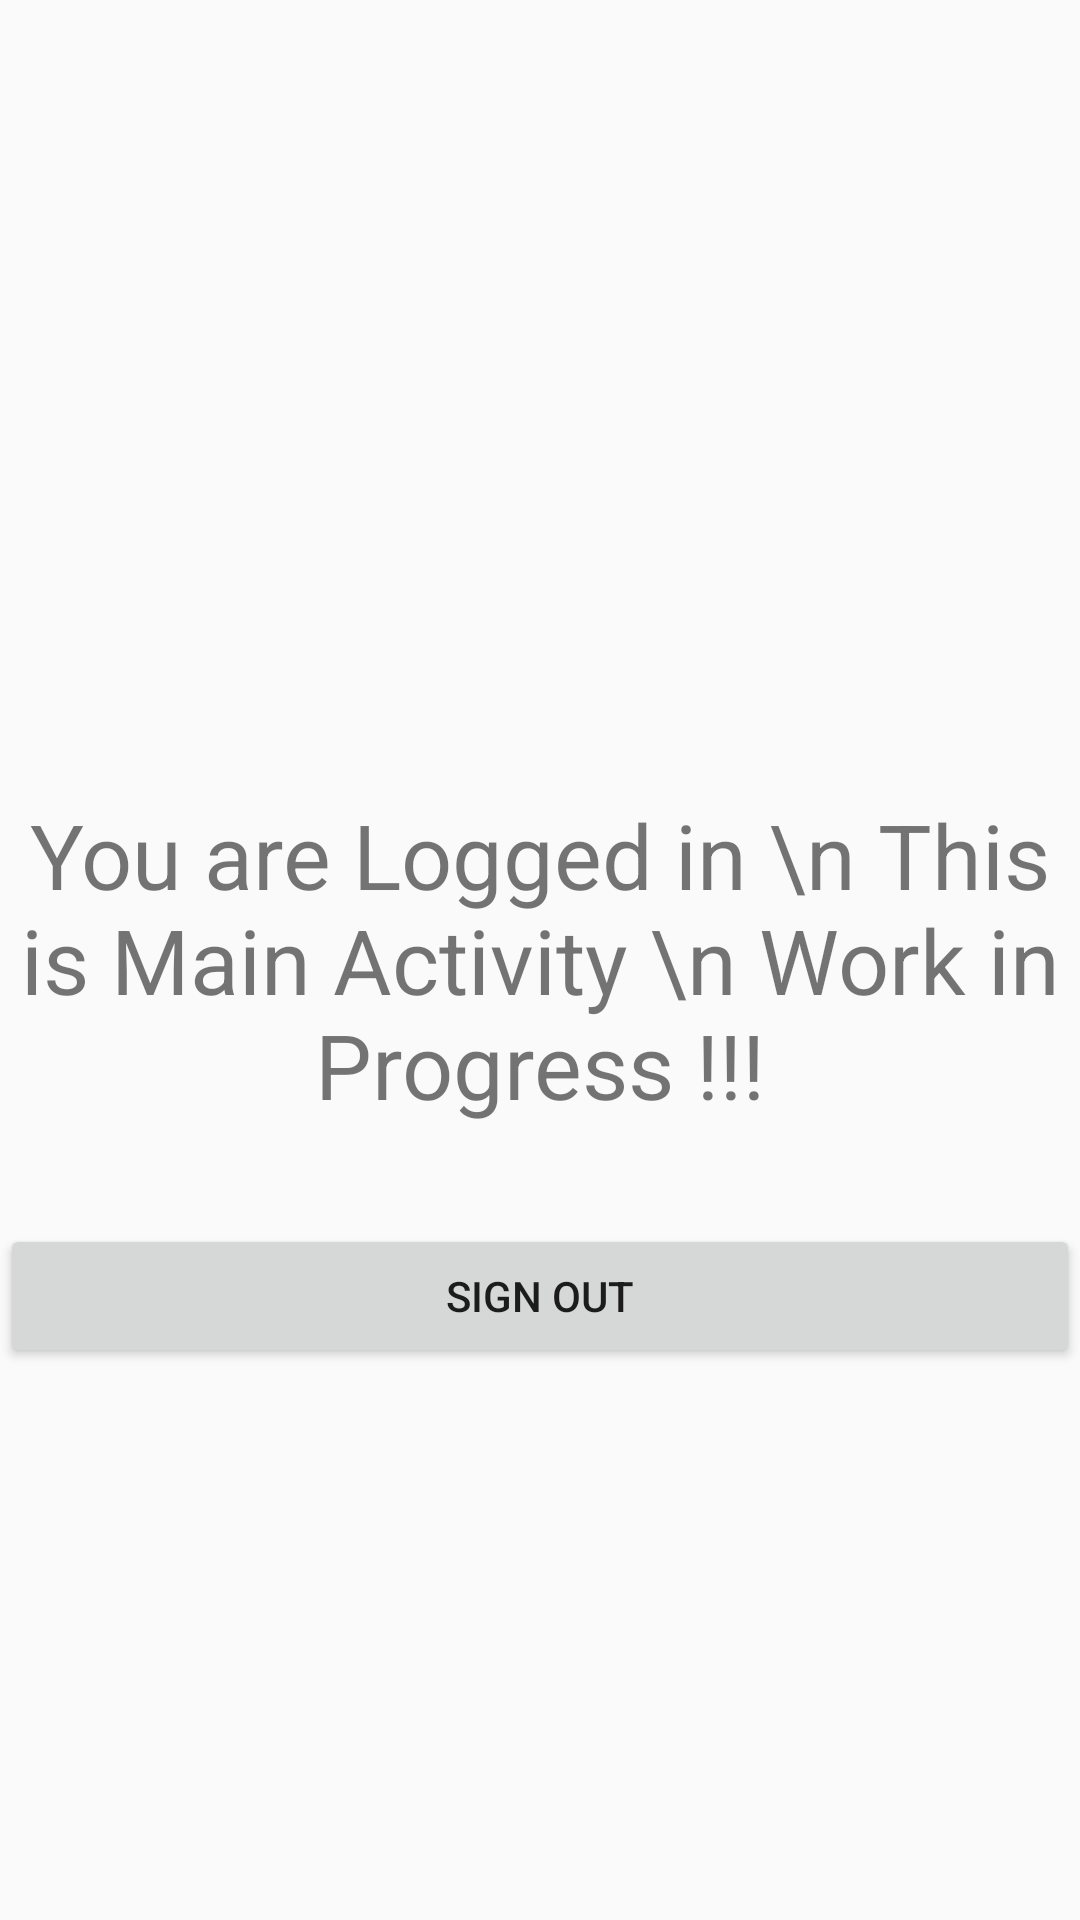

Here is an Android app screen rendered from its layout file. Give the layout XML and the strings, colors and styles it references.
<!-- AndroidManifest.xml: application theme AppTheme -->
<!-- res/layout/activity_main.xml -->
<?xml version="1.0" encoding="utf-8"?>
<RelativeLayout xmlns:android="http://schemas.android.com/apk/res/android"
    xmlns:app="http://schemas.android.com/apk/res-auto"
    xmlns:tools="http://schemas.android.com/tools"
    android:layout_width="match_parent"
    android:layout_height="match_parent"
    android:layout_margin="20dp"
    tools:context=".MainActivity">
    <TextView
        android:id="@+id/view1"
        android:layout_centerVertical="true"
        android:layout_width="match_parent"
        android:layout_height="wrap_content"
        android:gravity="center"
        android:text="You are Logged in \n This is Main Activity \n Work in Progress !!!"
        tools:layout_editor_absoluteX="0dp"
        tools:layout_editor_absoluteY="195dp"
        android:textSize="30dp"/>


    <Button
        android:id="@+id/buttonSignOut"
        android:layout_width="match_parent"
        android:layout_height="wrap_content"
        android:layout_below="@id/view1"
        android:layout_marginTop="33dp"
        android:text="SIGN OUT"
        tools:layout_editor_absoluteX="0dp"
        tools:layout_editor_absoluteY="383dp" />


</RelativeLayout>
<!-- resources referenced by this layout -->
<resources>
  <style name="AppTheme" parent="Theme.AppCompat.Light.DarkActionBar">
          
          <item name="colorPrimary">@color/colorPrimary</item>
          <item name="colorPrimaryDark">@color/colorPrimaryDark</item>
          <item name="colorAccent">@color/colorAccent</item>
          <item name="colorBackgroundFloating">@color/background</item>
      </style>
  <color name="colorPrimary">#0E176F</color>
  <color name="colorPrimaryDark">#262FA3</color>
  <color name="colorAccent">#000000</color>
  <color name="background">#E8F158</color>
</resources>
